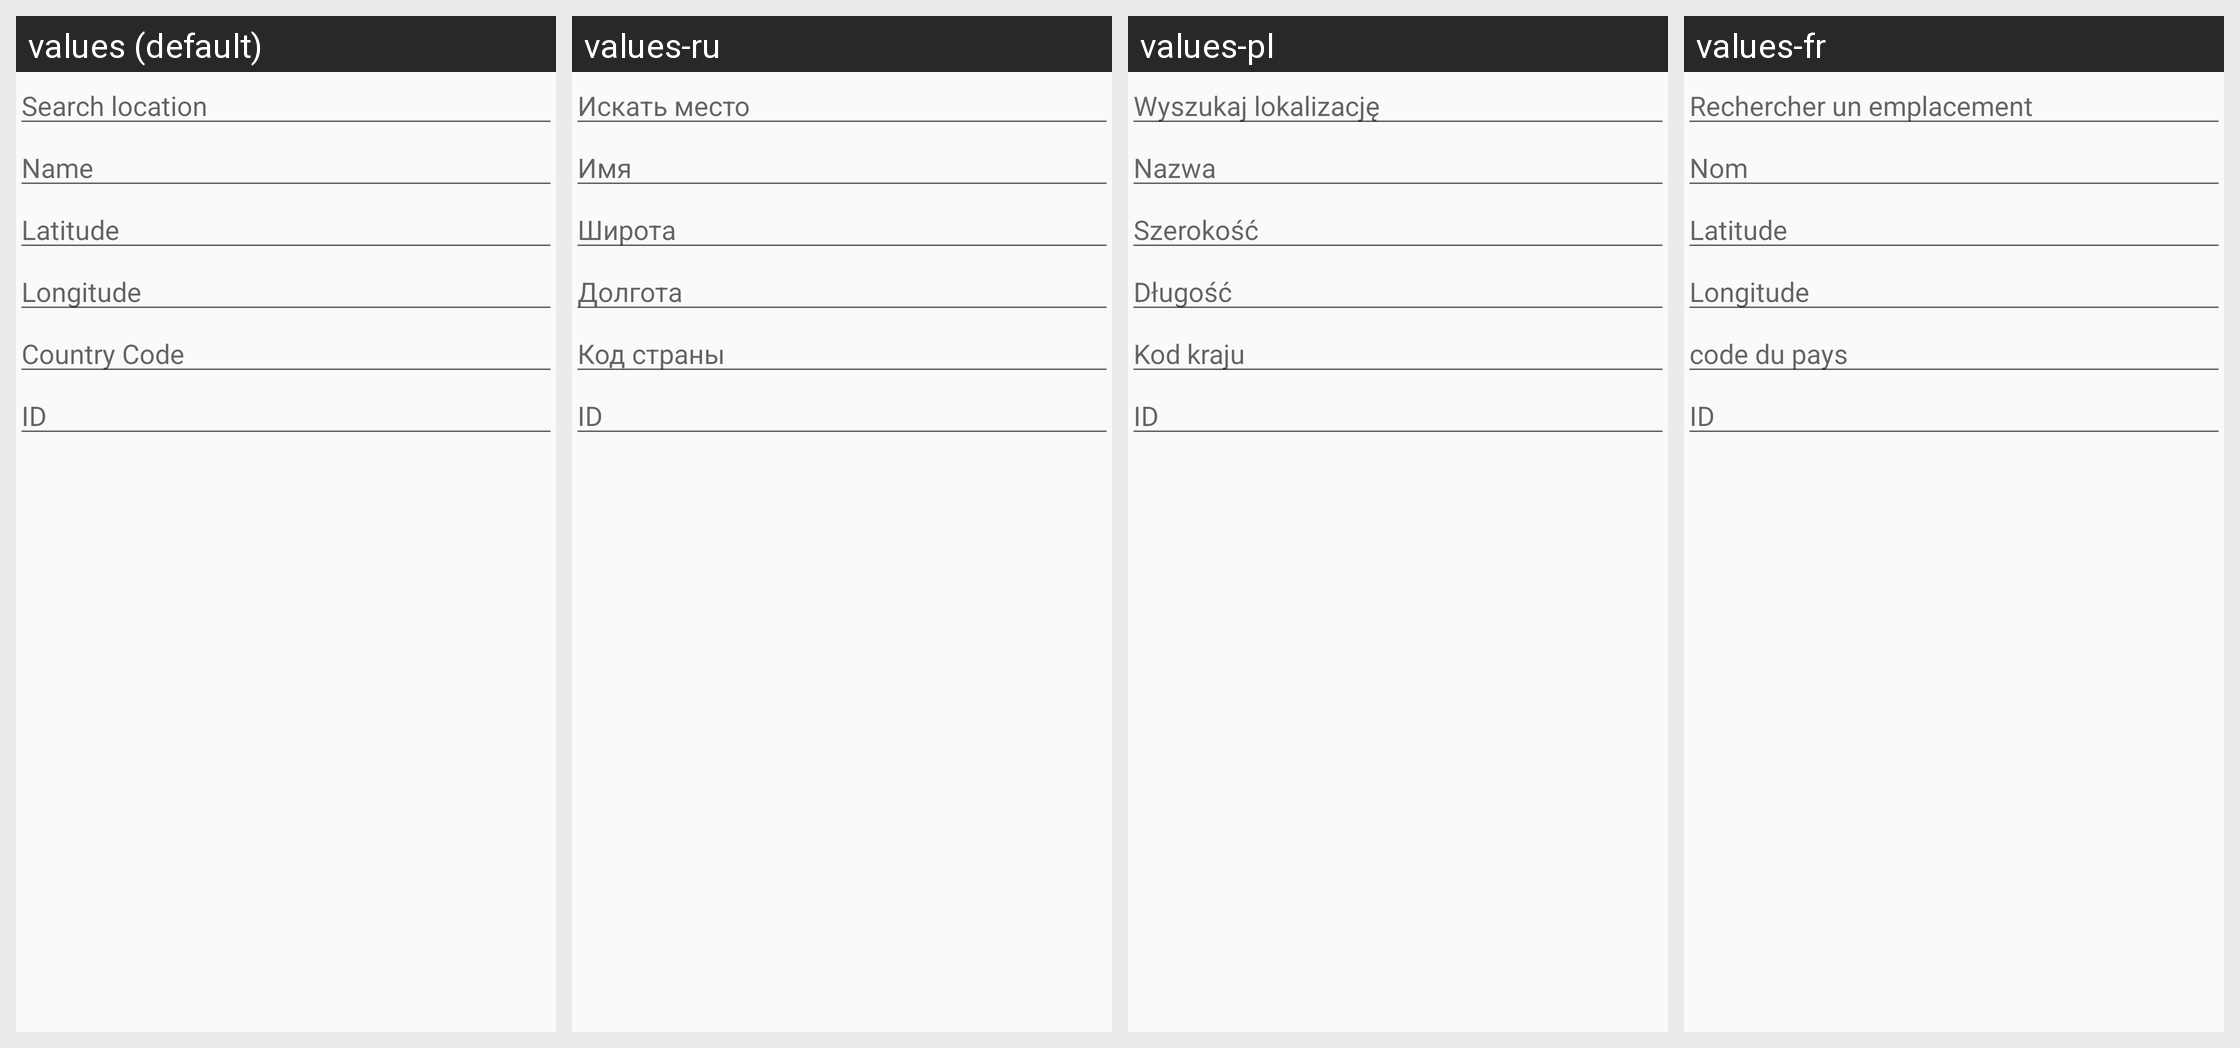

This grid shows one Android layout under several languages. Give, for every string resource on the screen, its name, the default text and each shown locale's text.
Android screen res/layout/dialog_edit_location.xml rendered under 4 locales, left to right: values (default), values-ru, values-pl, values-fr. Device: Nexus 5 (rendered at 1080×1920; each locale shown at half size, 540×960, under a caption strip naming it); theme AppTheme.
Other locales in the repository, not shown: values-da, values-de, values-es, values-hu, values-it, values-nl, values-pt, values-sv, values-tr.
Strings drawn on this screen, with the default value and each locale's value (text and hints the layout hard-codes, and strings that could not be matched under every locale, appear in the picture but are not listed):

edit_location_hint_search
  values: Search location
  values-ru: Искать место
  values-pl: Wyszukaj lokalizację
  values-fr: Rechercher un emplacement 

edit_location_hint_name
  values: Name
  values-ru: Имя
  values-pl: Nazwa
  values-fr: Nom

edit_location_hint_latitude
  values: Latitude
  values-ru: Широта
  values-pl: Szerokość
  values-fr: Latitude 

edit_location_hint_longitude
  values: Longitude
  values-ru: Долгота
  values-pl: Długość
  values-fr: Longitude

edit_location_hint_country_code
  values: Country Code
  values-ru: Код страны
  values-pl: Kod kraju
  values-fr: code du pays

edit_location_hint_ID
  values: ID
  values-ru: ID  [not translated; the default value is used]
  values-pl: ID
  values-fr: ID  [not translated; the default value is used]
